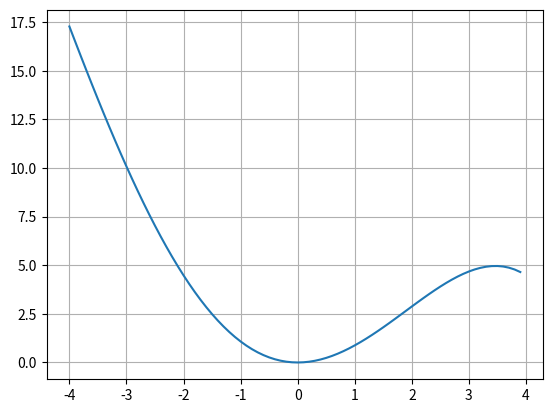

The script that saved this image:
import numpy as np
from matplotlib import pyplot as plt

m = 0.5
xeq = 0
k = 2
alpha = -0.1
beta = 0.02
x = np.arange(-4, 4, 0.1)
Ep = 0.5*k*(x**2)+alpha*(x**3)-beta*(x**4)

plt.plot(x,Ep)
plt.grid()
plt.show()